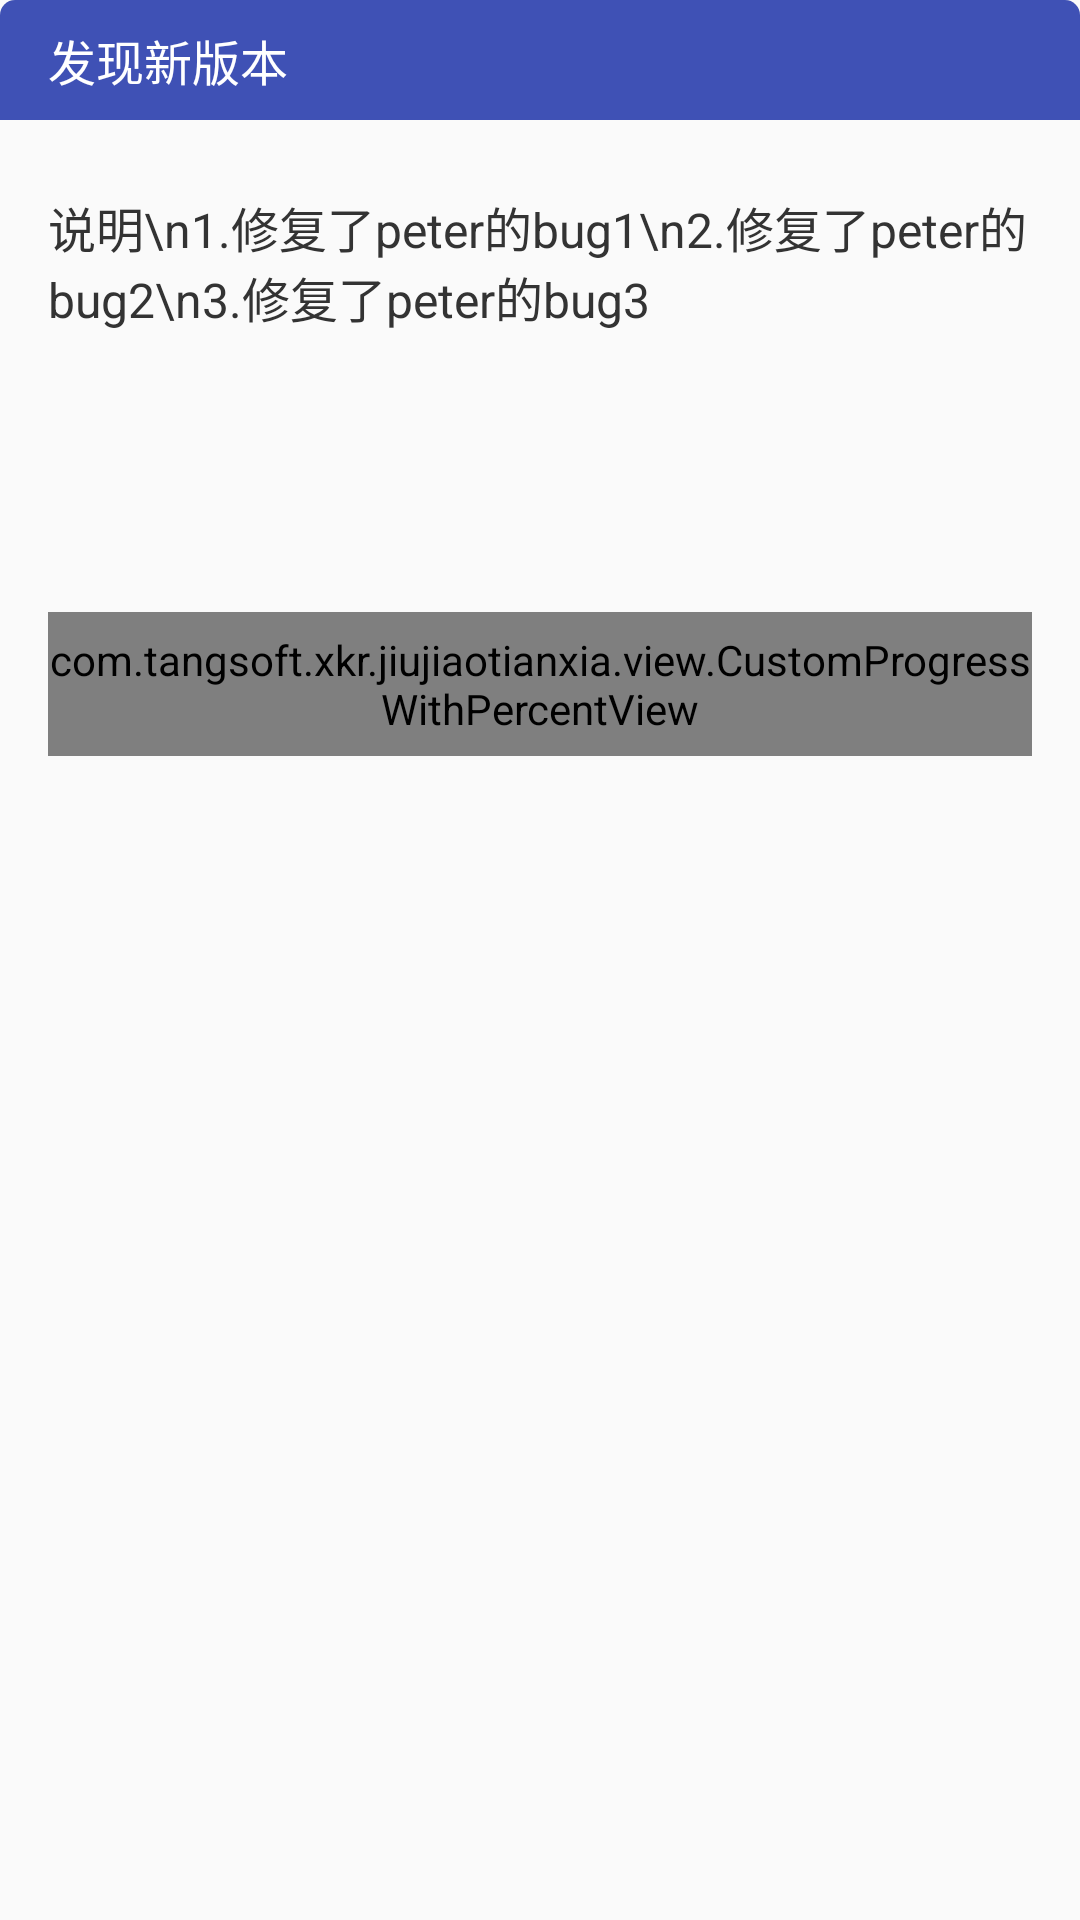

Android layout source for this screen:
<!-- AndroidManifest.xml: application theme AppTheme -->
<!-- res/layout/dialog_ugrade_force.xml -->
<?xml version="1.0" encoding="utf-8"?>
<LinearLayout xmlns:android="http://schemas.android.com/apk/res/android"
    android:layout_width="295dp"
    android:layout_height="wrap_content"
    android:orientation="vertical">

    <RelativeLayout
        android:layout_width="match_parent"
        android:layout_height="wrap_content">

        
        <RelativeLayout
            android:layout_width="match_parent"
            android:layout_height="40dp"
            android:background="@drawable/dd_shape_f64e45_content_top_5">

            <TextView
                android:id="@+id/dialog_upgrade_tv_title"
                android:layout_width="match_parent"
                android:layout_height="match_parent"
                android:gravity="center_vertical"
                android:textSize="16sp"
                android:paddingLeft="16dp"
                android:paddingRight="16dp"
                android:singleLine="true"
                android:text="发现新版本"
                android:textColor="@color/white" />

        </RelativeLayout>

    </RelativeLayout>

    <LinearLayout
        android:layout_width="match_parent"
        android:layout_height="wrap_content"
        android:background="@drawable/dd_shape_ffffff_content_bottom_5"
        android:orientation="vertical">
        
        <ScrollView
            android:paddingTop="24dp"
            android:scrollbars="none"
            android:layout_width="match_parent"
            android:layout_marginBottom="24dp"
            android:layout_height="140dp">
        <TextView
            android:id="@+id/dialog_upgrade_tv_content"
            android:layout_width="match_parent"
            android:layout_height="wrap_content"
            android:textSize="16sp"
            android:paddingLeft="16dp"
            android:paddingRight="16dp"

            android:text="说明\n1.修复了peter的bug1\n2.修复了peter的bug2\n3.修复了peter的bug3"
            android:textColor="@color/c_gray_333333" />
        </ScrollView>

        <com.tangsoft.xkr.jiujiaotianxia.view.CustomProgressWithPercentView
            android:id="@+id/dialog_upgrade_tv_upgrade_cp"
            android:layout_marginBottom="16dp"
            android:layout_marginLeft="16dp"
            android:layout_marginRight="16dp"
            android:layout_width="match_parent"
            android:layout_height="48dp">

        </com.tangsoft.xkr.jiujiaotianxia.view.CustomProgressWithPercentView>
    </LinearLayout>
</LinearLayout>
<!-- resources referenced by this layout -->
<resources>
  <color name="c_gray_333333">#333333</color>
  <color name="white">#ffffffff</color>
  <!-- drawable dd_shape_f64e45_content_top_5 (drawable) -->
  <?xml version="1.0" encoding="utf-8"?>
  <shape xmlns:android="http://schemas.android.com/apk/res/android">
      <corners android:topLeftRadius="5dp" android:topRightRadius="5dp"/>
      <gradient android:startColor="@color/colorPrimary" android:endColor="@color/colorPrimary"/>
  </shape>
  <style name="AppTheme" parent="Theme.AppCompat.Light.NoActionBar">
          
          <item name="colorPrimary">@color/colorPrimary</item>
          <item name="colorPrimaryDark">@color/colorPrimaryDark</item>
          <item name="colorAccent">@color/colorAccent</item>
          <item name="actionOverflowMenuStyle">@style/OverflowMenuStyle</item>
          <item name="popupMenuStyle">@style/PopupMenu</item>
          <item name="android:dropDownListViewStyle">@style/dropDownStyle</item>
      </style>
  <color name="colorPrimary">#3F51B5</color>
  <color name="colorPrimaryDark">#303F9F</color>
  <color name="colorAccent">#FF4081</color>
  <style name="OverflowMenuStyle" parent="Widget.AppCompat.PopupMenu.Overflow">
          <item name="overlapAnchor">false</item>
          <item name="android:dropDownVerticalOffset">0.5dp</item>
          <item name="android:dropDownHorizontalOffset">0dp</item>
          <item name="android:dropDownWidth">wrap_content</item>
          
      </style>
  <style name="PopupMenu" parent="@style/Widget.AppCompat.PopupMenu">
          <item name="android:dropDownVerticalOffset">-40dp</item>
          <item name="android:dropDownHorizontalOffset">-18dp</item>
  
      </style>
  <style name="dropDownStyle" parent="android:style/Widget.ListView.DropDown">
          <item name="android:divider">#cccccc</item>
          <item name="android:dividerHeight">0.5dp</item>
          <item name="android:textColor">#cccccc</item>
      </style>
</resources>
